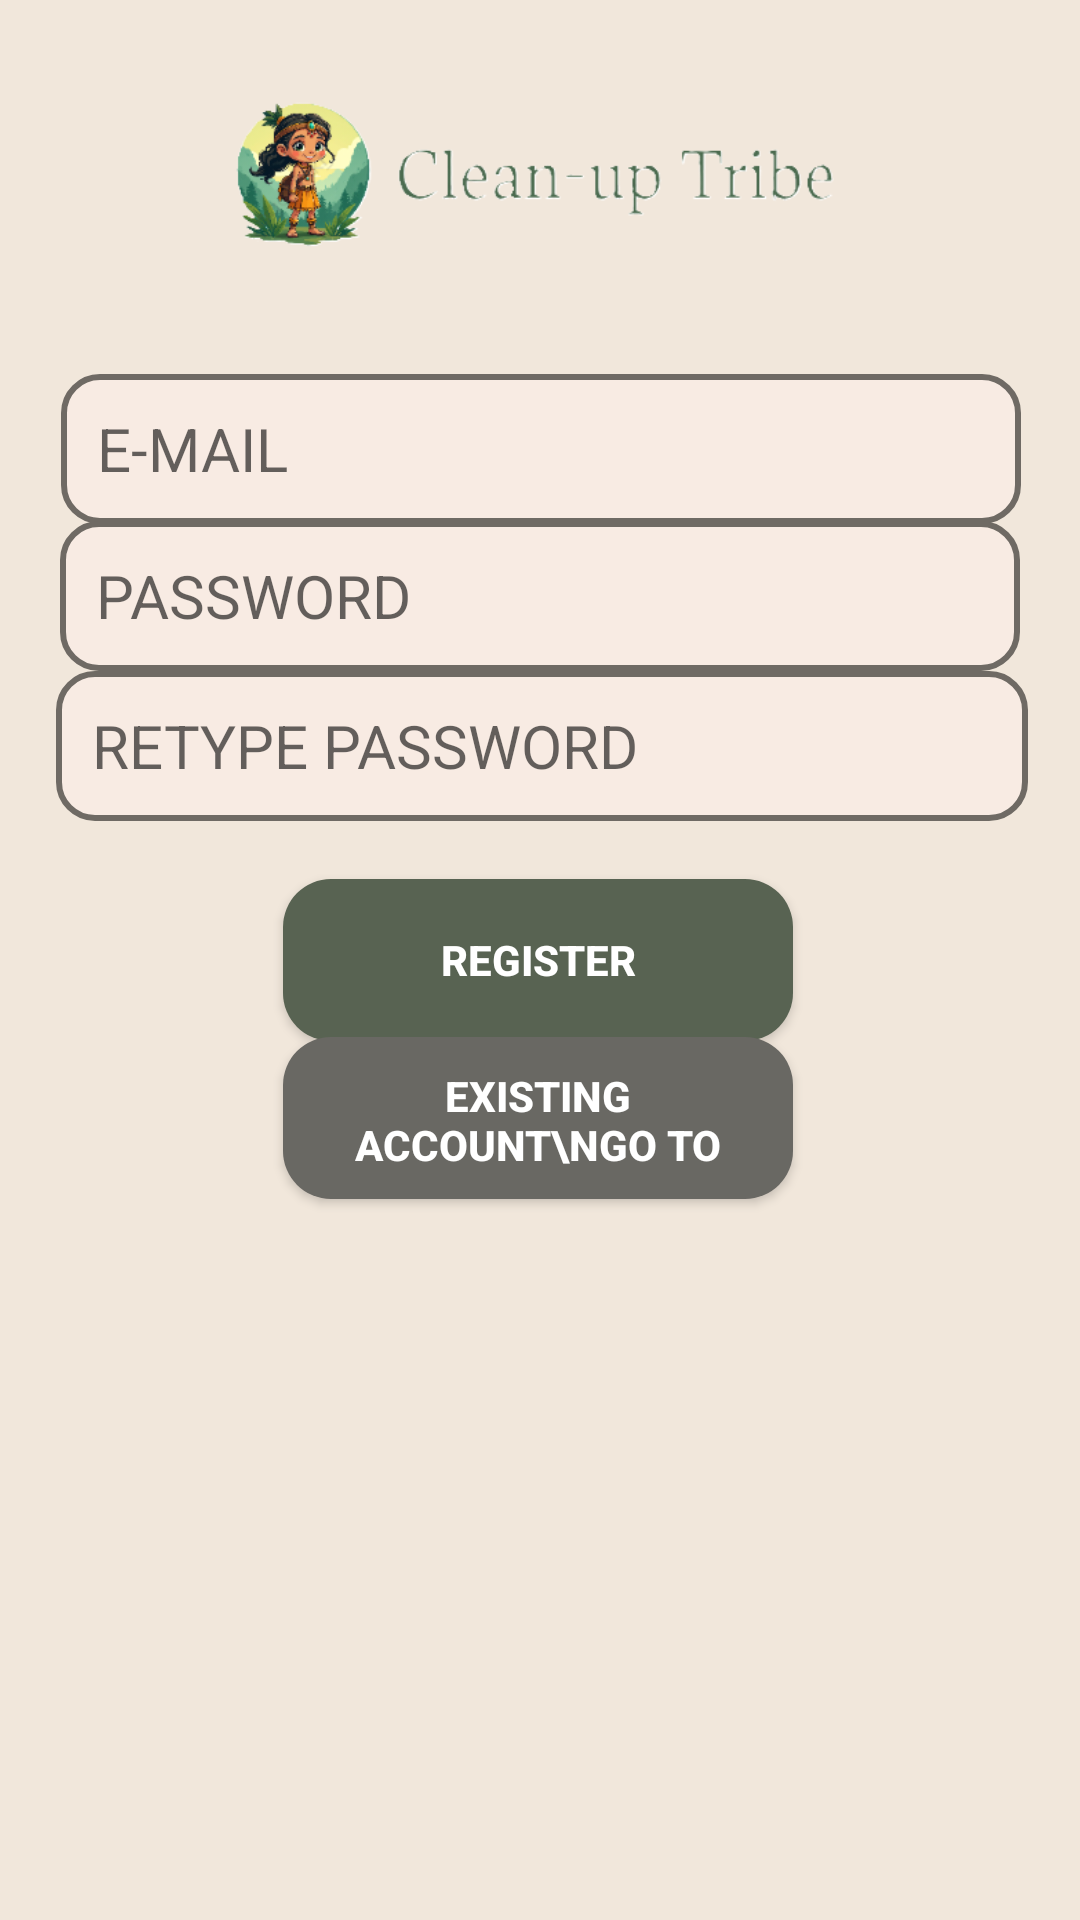

Write the Android layout XML for this screen, with the resource values it uses.
<!-- AndroidManifest.xml: application theme Theme.CleanUpTribe -->
<!-- res/layout/activity_main.xml -->
<?xml version="1.0" encoding="utf-8"?>
<androidx.constraintlayout.widget.ConstraintLayout xmlns:android="http://schemas.android.com/apk/res/android"
    xmlns:app="http://schemas.android.com/apk/res-auto"
    xmlns:tools="http://schemas.android.com/tools"
    android:id="@+id/main"
    android:layout_width="match_parent"
    android:layout_height="match_parent"
    android:background="#F1E7DB"
    android:padding="10dp"
    tools:context=".MainActivity">

    <EditText
        android:id="@+id/username"
        android:layout_width="320dp"
        android:layout_height="50dp"
        android:background="@drawable/rounded_edit_text"
        android:hint="E-MAIL"
        android:textSize="20sp"
        app:layout_constraintBottom_toBottomOf="parent"
        app:layout_constraintEnd_toEndOf="parent"
        app:layout_constraintHorizontal_bias="0.521"
        app:layout_constraintStart_toStartOf="parent"
        app:layout_constraintTop_toTopOf="parent"
        app:layout_constraintVertical_bias="0.201" />

    <EditText
        android:id="@+id/password"
        android:layout_width="320dp"
        android:layout_height="50dp"
        android:background="@drawable/rounded_edit_text"
        android:hint="PASSWORD"
        android:textSize="20sp"
        app:layout_constraintBottom_toBottomOf="parent"
        app:layout_constraintEnd_toEndOf="parent"
        app:layout_constraintHorizontal_bias="0.493"
        app:layout_constraintStart_toStartOf="parent"
        app:layout_constraintTop_toTopOf="parent"
        app:layout_constraintVertical_bias="0.287" />

    <EditText
        android:id="@+id/repassword"
        android:layout_width="324dp"
        android:layout_height="50dp"
        android:background="@drawable/rounded_edit_text"
        android:hint="RETYPE PASSWORD"
        android:textSize="20sp"
        app:layout_constraintBottom_toBottomOf="parent"
        app:layout_constraintEnd_toEndOf="parent"
        app:layout_constraintHorizontal_bias="0.547"
        app:layout_constraintStart_toStartOf="parent"
        app:layout_constraintTop_toTopOf="parent"
        app:layout_constraintVertical_bias="0.375" />

    <Button
        android:id="@+id/btnsignup"
        android:layout_width="170dp"
        android:layout_height="54dp"
        android:background="@drawable/rounded_button"
        android:backgroundTint="#FF586352"
        android:text="REGISTER"
        android:textColor="@android:color/white"
        android:textStyle="bold"
        app:layout_constraintBottom_toBottomOf="parent"
        app:layout_constraintEnd_toEndOf="parent"
        app:layout_constraintHorizontal_bias="0.497"
        app:layout_constraintStart_toStartOf="parent"
        app:layout_constraintTop_toTopOf="parent" />

    <Button
        android:id="@+id/btnsignin"
        android:layout_width="170dp"
        android:layout_height="54dp"
        android:background="@drawable/rounded_button"
        android:backgroundTint="#696863"
        android:text="Existing Account\nGo to Login"
        android:textColor="@android:color/white"
        android:textStyle="bold"
        app:layout_constraintBottom_toBottomOf="parent"
        app:layout_constraintEnd_toEndOf="parent"
        app:layout_constraintHorizontal_bias="0.497"
        app:layout_constraintStart_toStartOf="parent"
        app:layout_constraintTop_toTopOf="parent"
        app:layout_constraintVertical_bias="0.593" />

    <ImageView
        android:id="@+id/imageView2"
        android:layout_width="292dp"
        android:layout_height="57dp"
        app:layout_constraintBottom_toBottomOf="parent"
        app:layout_constraintEnd_toEndOf="parent"
        app:layout_constraintHorizontal_bias="0.484"
        app:layout_constraintStart_toStartOf="parent"
        app:layout_constraintTop_toTopOf="parent"
        app:layout_constraintVertical_bias="0.033"
        app:srcCompat="@drawable/logo" />


</androidx.constraintlayout.widget.ConstraintLayout>
<!-- resources referenced by this layout -->
<resources>
  <!-- drawable logo: png bitmap (drawable, 35835 bytes) -->
  <!-- drawable rounded_button (drawable) -->
  <?xml version="1.0" encoding="utf-8"?>
  
  <shape xmlns:android="http://schemas.android.com/apk/res/android">
      <solid
          android:color="#FF586352"/>
      <corners
          android:radius="16dp"/>
      <padding
          android:top="10dp"
          android:bottom="10dp"
          android:left="16dp"
          android:right="16dp"/>
  
  </shape>
  <!-- drawable rounded_edit_text (drawable) -->
  <?xml version="1.0" encoding="utf-8"?>
  
  <shape xmlns:android="http://schemas.android.com/apk/res/android">
      <solid
          android:color="#F8EBE3"/>
      <stroke
          android:width="2dp"
          android:color="#FF6F6A64"/>
      <corners
          android:radius="12dp"/>
          <padding
              android:left="12dp"
              android:right="12dp"
              android:top="8dp"
              android:bottom="8dp"/>
  </shape>
  <style name="Theme.CleanUpTribe" parent="Base.Theme.CleanUpTribe" />
  <style name="Base.Theme.CleanUpTribe" parent="Theme.AppCompat.Light.NoActionBar">
          
          
      </style>
</resources>
